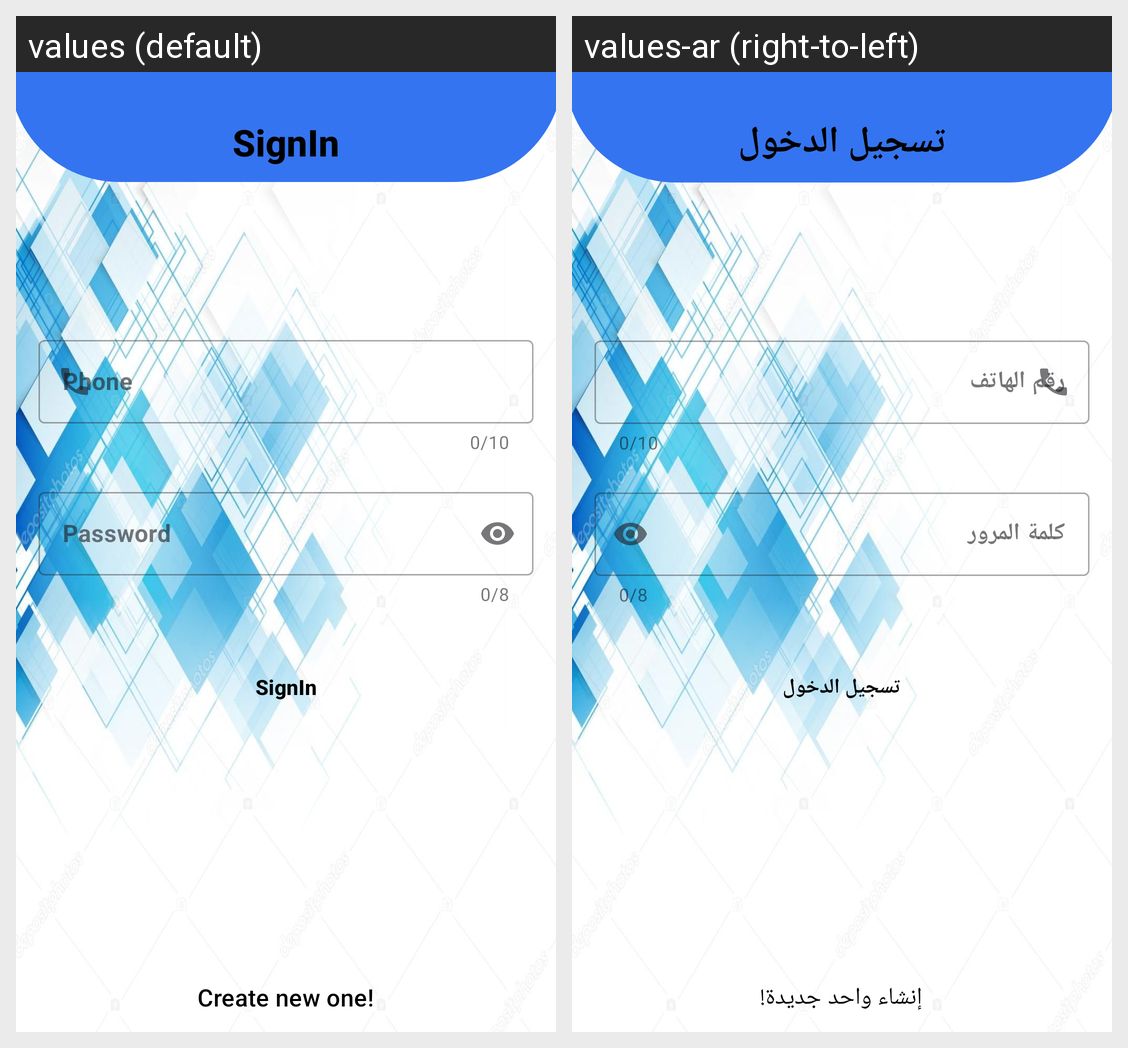

The Android screen above is rendered under two locales of the same app. Produce the string resources it draws, with the default and per-locale values.
Android screen res/layout/sign_in.xml rendered under 2 locales, left to right: values (default), values-ar (right-to-left). Device: Nexus 5 (rendered at 1080×1920; each locale shown at half size, 540×960, under a caption strip naming it); theme Theme.HotelBooking.
Strings drawn on this screen, with the default value and each locale's value (text and hints the layout hard-codes, and strings that could not be matched under every locale, appear in the picture but are not listed):

signIn
  values: SignIn
  values-ar: تسجيل الدخول

phone
  values: Phone
  values-ar: رقم الهاتف

password
  values: Password
  values-ar: كلمة المرور

create_new_one
  values: Create new one!
  values-ar: إنشاء واحد جديدة!
